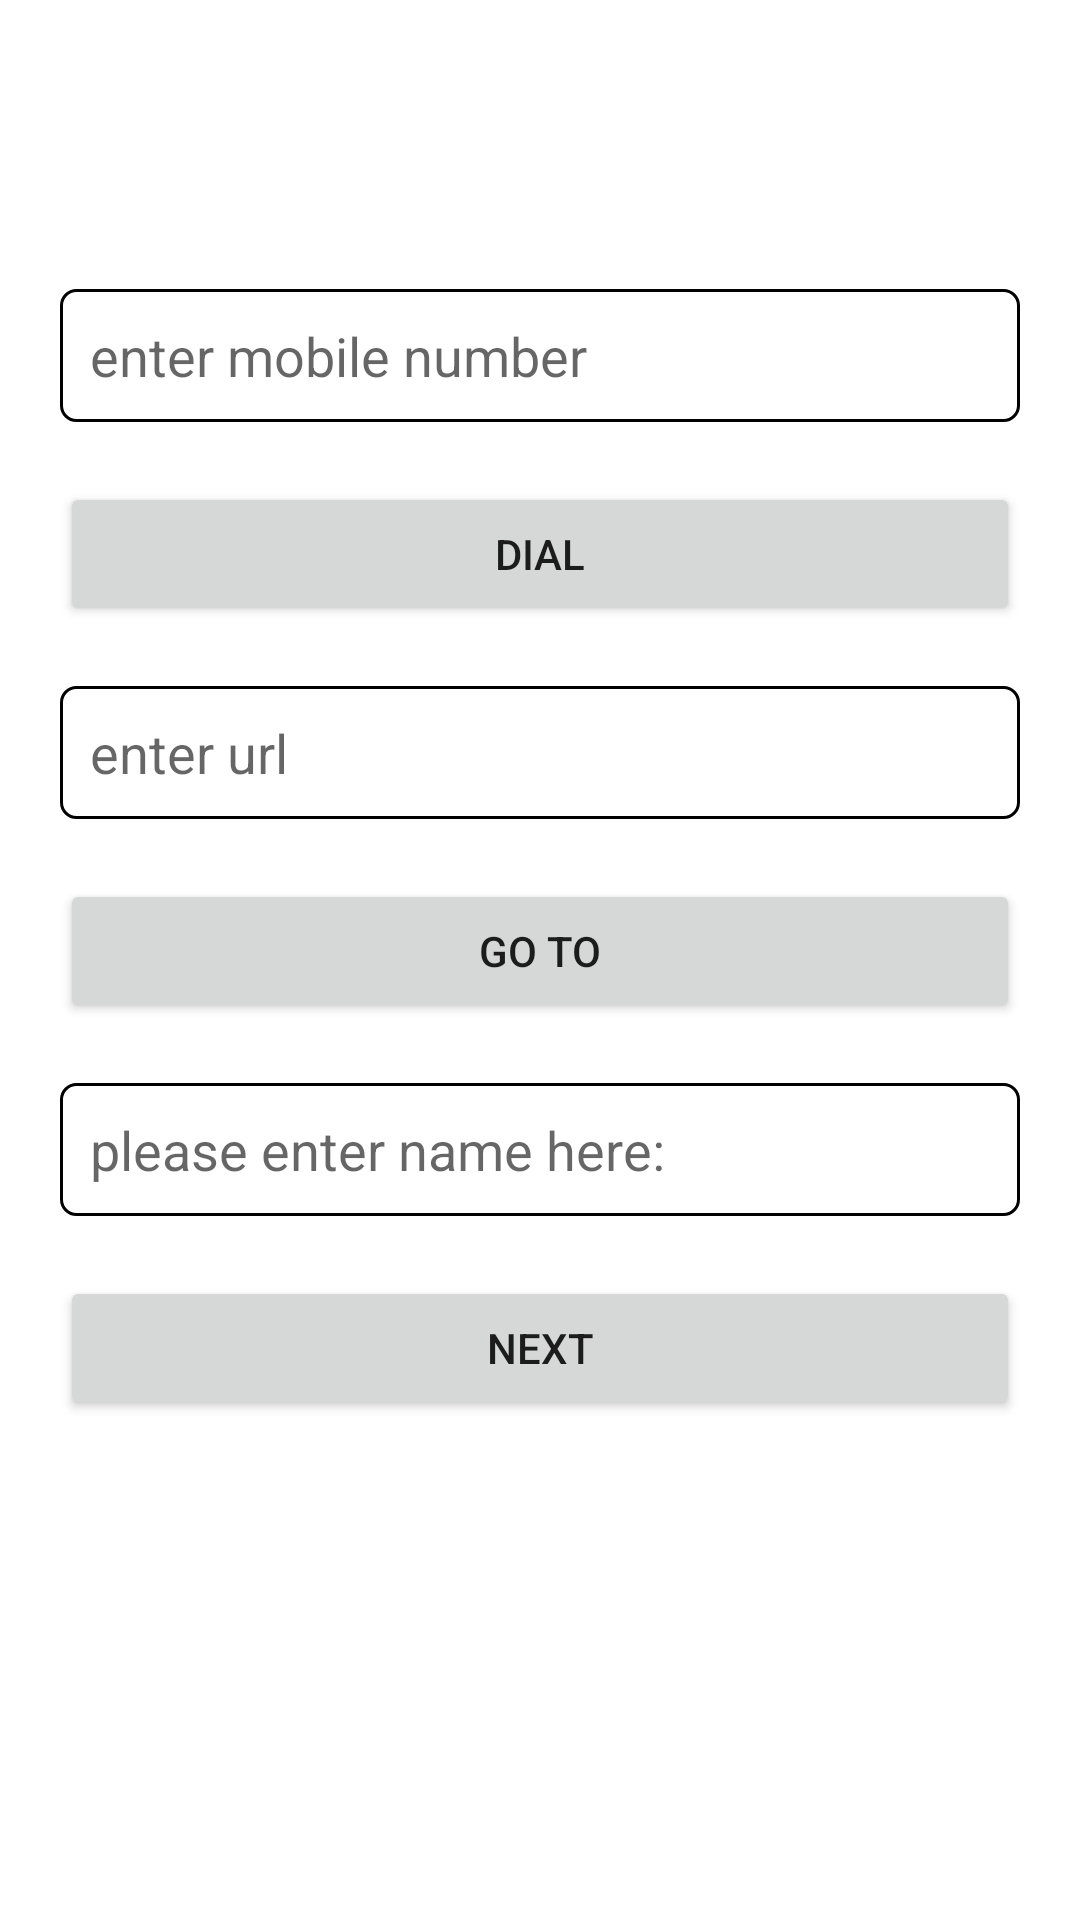

The Android layout XML behind this screen, and the referenced resources:
<!-- AndroidManifest.xml: application theme Theme.IntentTest18_aug -->
<!-- res/layout/activity_main.xml -->
<?xml version="1.0" encoding="utf-8"?>
<LinearLayout xmlns:android="http://schemas.android.com/apk/res/android"

    xmlns:app="http://schemas.android.com/apk/res-auto"
    xmlns:tools="http://schemas.android.com/tools"
    android:layout_width="match_parent"
    android:layout_height="match_parent"
    android:padding="10dp"
    android:gravity="center"
    android:orientation="vertical">

    <EditText
        android:id="@+id/et_mobile_number"
        android:layout_width="match_parent"
        android:layout_height="wrap_content"
        android:layout_margin="10dp"
        android:hint="enter mobile number"
        android:background="@drawable/edit_bg"
        android:inputType="phone"
        android:padding="10dp" />

    <Button
        android:id="@+id/btn_dail"
        android:layout_width="match_parent"
        android:layout_height="wrap_content"
        android:text="Dial"
        android:layout_margin="10dp"
        android:padding="10dp"/>
    <EditText
        android:id="@+id/et_url"
        android:layout_width="match_parent"
        android:layout_height="wrap_content"
        android:layout_margin="10dp"
        android:hint="enter url"
        android:background="@drawable/edit_bg"
        android:padding="10dp" />
    <Button
        android:id="@+id/btn_browser"
        android:layout_width="match_parent"
        android:layout_height="wrap_content"
        android:text="go to"
        android:layout_margin="10dp"
        android:padding="10dp"/>

    <EditText
        android:id="@+id/et_name"
        android:layout_width="match_parent"
        android:layout_height="wrap_content"
        android:layout_margin="10dp"
        android:hint="please enter name here:"
        android:background="@drawable/edit_bg"
        android:padding="10dp" />
    <Button
        android:id="@+id/btn_next"
        android:layout_width="match_parent"
        android:layout_height="wrap_content"
        android:text="next"
        android:layout_margin="10dp"
        android:padding="10dp"/>

    <androidx.constraintlayout.widget.ConstraintLayout
        android:layout_width="match_parent"
        android:layout_height="wrap_content"

      >

        <ImageButton
            android:id="@+id/btn_linkedin"
            android:layout_width="50dp"
            android:layout_height="50dp"
            android:layout_margin="10dp"
            android:background="@drawable/linkedin"
            android:padding="50dp"
            app:layout_constraintBottom_toBottomOf="parent"
            app:layout_constraintEnd_toEndOf="parent"
            app:layout_constraintHorizontal_bias="0.312"
            app:layout_constraintStart_toStartOf="parent"
            app:layout_constraintTop_toTopOf="parent" />

        <ImageButton
            android:id="@+id/btn_myjio"
            android:layout_width="50dp"
            android:layout_height="50dp"
            android:layout_margin="10dp"
            android:background="@drawable/simcard"
            android:padding="10dp"
            android:text="myjio"
            app:layout_constraintBottom_toBottomOf="parent"
            app:layout_constraintEnd_toEndOf="parent"
            app:layout_constraintHorizontal_bias="0.274"
            app:layout_constraintStart_toEndOf="@+id/btn_linkedin"
            app:layout_constraintTop_toTopOf="parent" />
    </androidx.constraintlayout.widget.ConstraintLayout>

</LinearLayout>
<!-- resources referenced by this layout -->
<resources>
  <!-- drawable edit_bg (drawable) -->
  <?xml version="1.0" encoding="utf-8"?>
  <shape xmlns:android="http://schemas.android.com/apk/res/android">
  
      <corners
          android:radius="5dp"/>
      <stroke
          android:width="1dp"/>
  </shape>
  <style name="Theme.IntentTest18_aug" parent="Theme.MaterialComponents.DayNight.DarkActionBar">
          
          <item name="colorPrimary">@color/purple_500</item>
          <item name="colorPrimaryVariant">@color/purple_700</item>
          <item name="colorOnPrimary">@color/white</item>
          
          <item name="colorSecondary">@color/teal_200</item>
          <item name="colorSecondaryVariant">@color/teal_700</item>
          <item name="colorOnSecondary">@color/black</item>
          
          <item name="android:statusBarColor" tools:targetApi="l">?attr/colorPrimaryVariant</item>
          
      </style>
  <!-- not gathered from this repository: default colours our renderer supplied (Android Studio template values) -->
  <color name="purple_500">#FF6200EE</color>
  <color name="purple_700">#FF3700B3</color>
  <color name="teal_200">#FF03DAC5</color>
  <color name="teal_700">#FF018786</color>
  <color name="black">#FF000000</color>
  <color name="white">#FFFFFFFF</color>
</resources>
